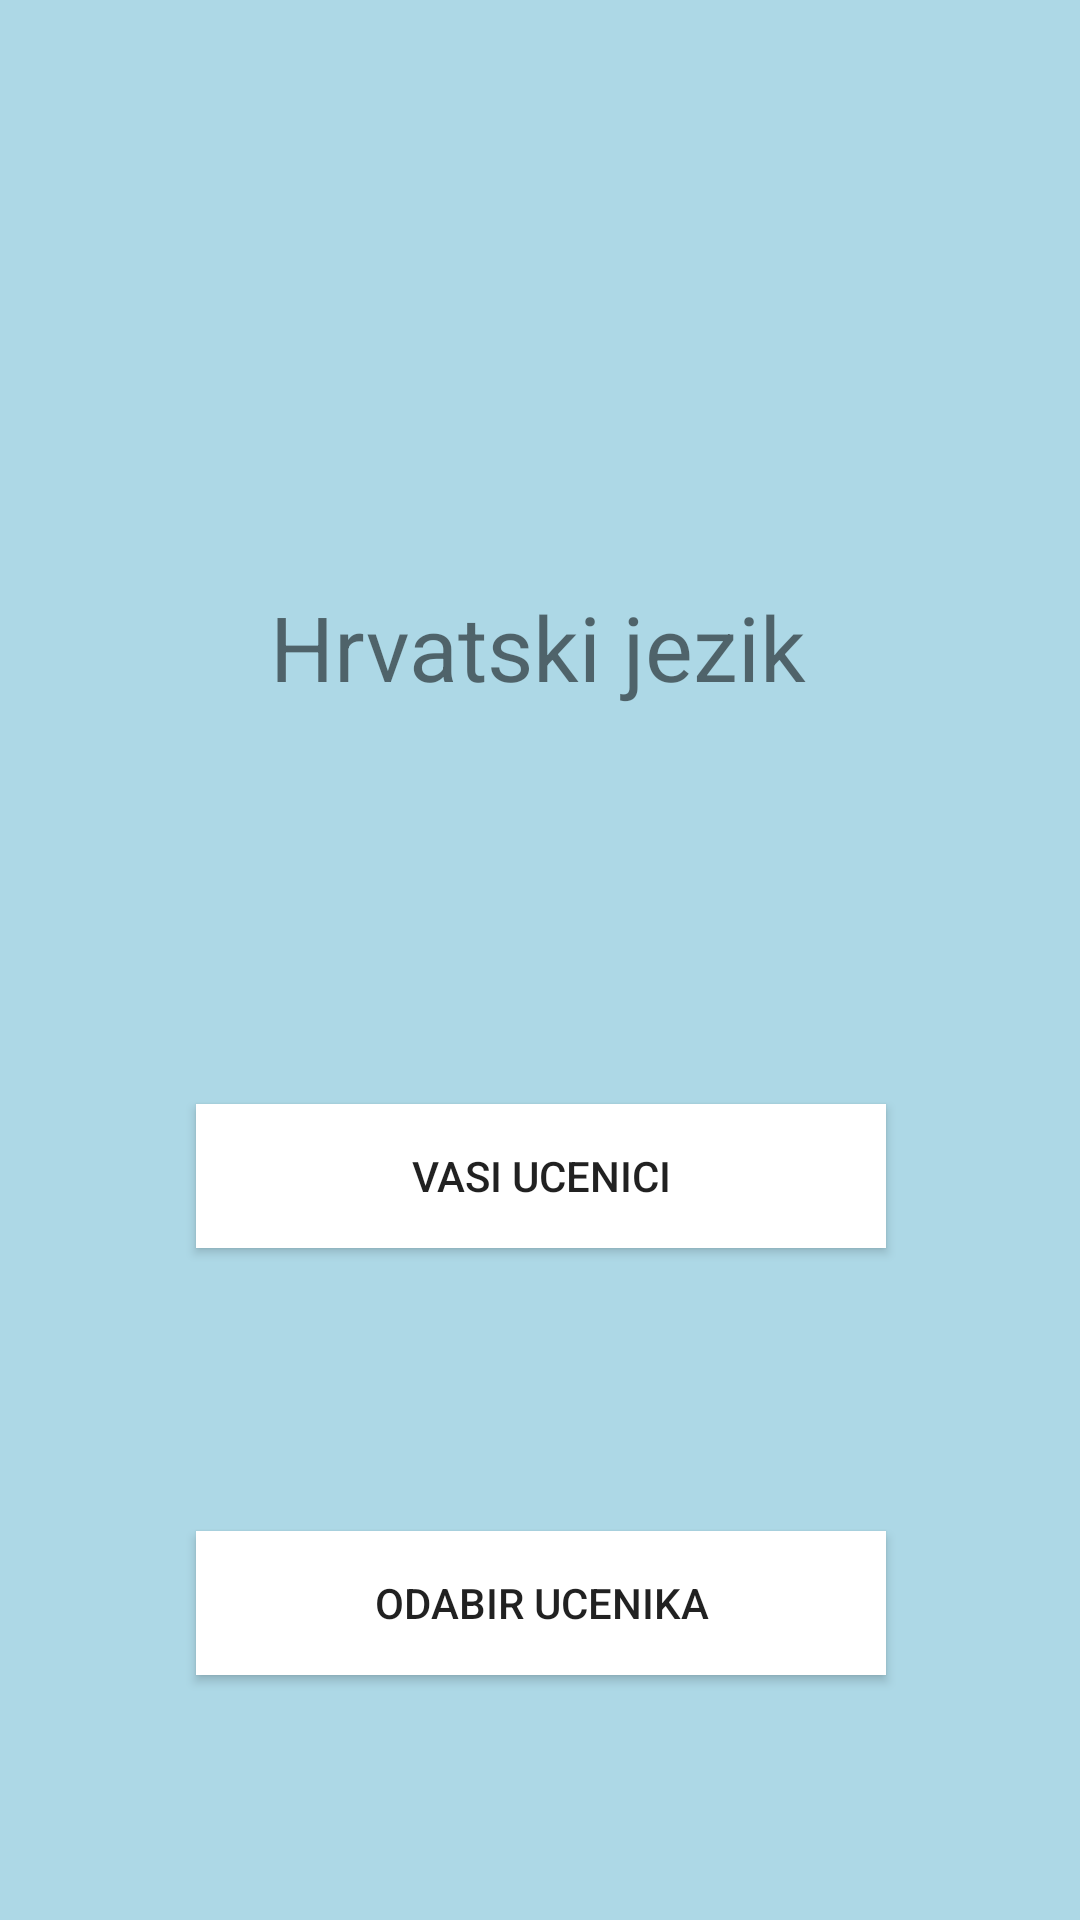

Produce the Android XML layout that renders to this screen, including the resource entries it uses.
<!-- AndroidManifest.xml: application theme AppTheme -->
<!-- res/layout/activity_selected_subject.xml -->
<?xml version="1.0" encoding="utf-8"?>
<androidx.constraintlayout.widget.ConstraintLayout xmlns:android="http://schemas.android.com/apk/res/android"
    xmlns:app="http://schemas.android.com/apk/res-auto"
    xmlns:tools="http://schemas.android.com/tools"
    android:layout_width="match_parent"
    android:layout_height="match_parent"
    android:background="#ADD8E6"
    tools:context="com.example.sviostali.sk_dnevnik.Activities.SelectedSubject">

    <Button
        android:id="@+id/btnSS1"
        android:layout_width="230dp"
        android:layout_height="wrap_content"
        android:layout_below="@+id/tvSSImePredmeta"
        android:layout_alignParentStart="true"
        android:layout_alignParentLeft="true"
        android:layout_marginTop="368dp"
        android:background="#FFFF"
        android:text="@string/vasi_ucenicichangeinfo"
        app:layout_constraintEnd_toEndOf="parent"
        app:layout_constraintHorizontal_bias="0.502"
        app:layout_constraintStart_toStartOf="parent"
        app:layout_constraintTop_toTopOf="parent" />

    <TextView
        android:id="@+id/tvSSImePredmeta"
        android:layout_width="wrap_content"
        android:layout_height="wrap_content"
        android:layout_alignParentTop="true"
        android:layout_centerHorizontal="true"
        android:text="Hrvatski jezik"
        android:textSize="30sp"
        app:layout_constraintBottom_toTopOf="@+id/btnSS1"
        app:layout_constraintEnd_toEndOf="parent"
        app:layout_constraintHorizontal_bias="0.497"
        app:layout_constraintStart_toStartOf="parent"
        app:layout_constraintTop_toTopOf="parent"
        app:layout_constraintVertical_bias="0.596" />

    <Button
        android:id="@+id/btnSS2"
        android:layout_width="230dp"
        android:layout_height="wrap_content"
        android:layout_below="@+id/tvSSImePredmeta"
        android:layout_alignParentEnd="true"
        android:layout_alignParentRight="true"
        android:background="#FFFF"
        android:text="@string/odabir_ucenikachangeinfo"
        app:layout_constraintBottom_toBottomOf="parent"
        app:layout_constraintEnd_toEndOf="parent"
        app:layout_constraintHorizontal_bias="0.502"
        app:layout_constraintStart_toStartOf="parent"
        app:layout_constraintTop_toBottomOf="@+id/btnSS1"
        app:layout_constraintVertical_bias="0.536" />
</androidx.constraintlayout.widget.ConstraintLayout>
<!-- resources referenced by this layout -->
<resources>
  <string name="odabir_ucenikachangeinfo">Odabir ucenika</string>
  <string name="vasi_ucenicichangeinfo">Vasi Ucenici</string>
  <style name="AppTheme" parent="Theme.AppCompat.Light.DarkActionBar">
          
          <item name="colorPrimary">@color/colorPrimary</item>
          <item name="colorPrimaryDark">@color/colorPrimaryDark</item>
          <item name="colorAccent">@color/colorAccent</item>
      </style>
  <color name="colorPrimary">#3F51B5</color>
  <color name="colorPrimaryDark">#303F9F</color>
  <color name="colorAccent">#FF4081</color>
</resources>
